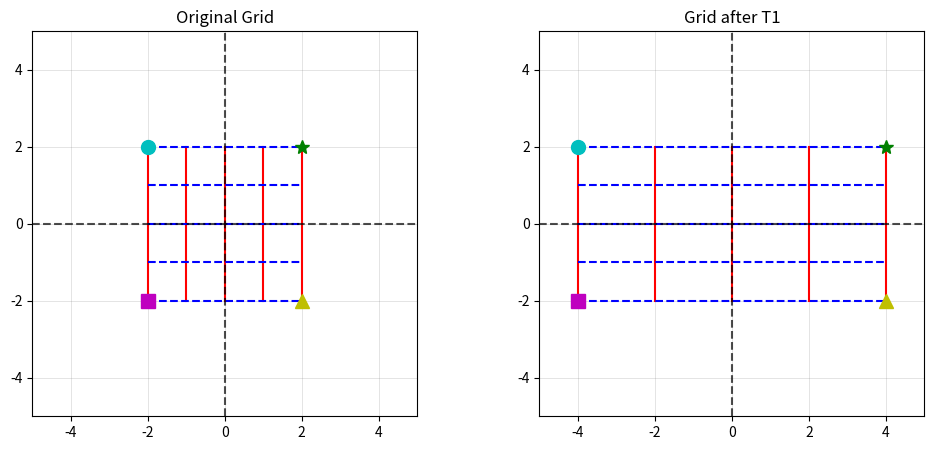

The script that saved this image:
import numpy as np
import matplotlib.pyplot as plt

T1 = np.array([[2,0],
               [0,1]])

fig, axs = plt.subplots(1, 2, figsize=(12, 5))
# Generate 1D arrays for x and y coordinates.
# np.arange(-2, 3, 1) creates an array [-2, -1, 0, 1, 2].
x = np.arange(-2,3,1)
y = np.arange(-2,3,1)


# Create a 2D grid from the 1D x and y arrays.
# X will contain all x-coordinates, Y will contain all y-coordinates.
X,Y = np.meshgrid(x,y)

# --- Plot 1: Original Grid ---
# Plot horizontal lines (red)
axs[0].plot(X,Y,'r')

# Plot vertical lines (blue, dashed). Transposing X and Y makes the columns into rows.
axs[0].plot(X.T,Y.T,'b--')

# Plot corner points of the original square for reference.
# These points are (2,2), (2,-2), (-2,2), (-2,-2).
axs[0].plot(2,2,'g*',ms=10)
axs[0].plot(2,-2,'y^',ms=10)
axs[0].plot(-2,2,'co',ms=10)
axs[0].plot(-2,-2,'ms',ms=10)

# Add dashed black lines for the x and y axes for clarity.
axs[0].axvline(x=0,
               linestyle='--',
               color='black',
               alpha=0.7)
axs[0].axhline(y=0,
               linestyle='--',
               color='black',
               alpha=0.7)

# Set the title and axis limits for the plot.
axs[0].set_title("Original Grid")
axs[0].set_xlim(-5,5)
axs[0].set_ylim(-5,5)

# Enable grid and ensure equal aspect ratio for accurate visualization.
axs[0].grid(True, color='gray', linewidth=0.5, alpha=0.3)
axs[0].set_aspect('equal')

# Flatten the 2D X and Y grid arrays into 1D arrays.
# 'a' will contain all x-coordinates, 'b' will contain all y-coordinates.
a = X.flatten()
b = Y.flatten()

# Stack 'a' and 'b' vertically to create a 2xN matrix of points.
# Each column in 'points' represents a coordinate (x, y) from the grid.
points = np.vstack((a,b))

# Apply the transformation T1 to all grid points.
# The '@' operator performs matrix multiplication.
transformed_t1 = T1 @ points

# Reshape the transformed x-coordinates back to the original grid shape.
X_t1 = transformed_t1[0,:].reshape(X.shape)
# print(f"X_T1 = \n{X_t1}\n")

# Reshape the transformed y-coordinates back to the original grid shape.
Y_t1 = transformed_t1[1,:].reshape(Y.shape)
# print(f"Y_T1 = \n{Y_t1}\n")


# --- Plot 2: Grid after T1 ---
# Plot horizontal lines of the T1-transformed grid (red).
axs[1].plot(X_t1,Y_t1,'r')

# Plot vertical lines of the T1-transformed grid (blue, dashed).
axs[1].plot(X_t1.T,Y_t1.T,'b--')

# Transform the original corner points using T1 and plot them.
# Original corners were (2,2), (2,-2), (-2,2), (-2,-2).
t1_corner_1 = T1 @ np.array([[2],[2]])
t1_corner_2 = T1 @ np.array([[2],[-2]])
t1_corner_3 = T1 @ np.array([[-2],[2]])
t1_corner_4 = T1 @ np.array([[-2],[-2]])



axs[1].plot(t1_corner_1[0],t1_corner_1[1],'g*',ms=10)
axs[1].plot(t1_corner_2[0],t1_corner_2[1],'y^',ms=10)
axs[1].plot(t1_corner_3[0],t1_corner_3[1],'co',ms=10)
axs[1].plot(t1_corner_4[0],t1_corner_4[1],'ms',ms=10)

# Add dashed black lines for the x and y axes.
axs[1].axvline(x=0,
               linestyle='--',
               color='black',
               alpha=0.7)
axs[1].axhline(y=0,
               linestyle='--',
               color='black',
               alpha=0.7)

# Set the title and axis limits for the plot.
axs[1].set_title("Grid after T1")
axs[1].set_xlim(-5,5)
axs[1].set_ylim(-5,5)

# Enable grid and ensure equal aspect ratio.
axs[1].grid(True, color='gray', linewidth=0.5, alpha=0.3)
axs[1].set_aspect('equal')

plt.show()
